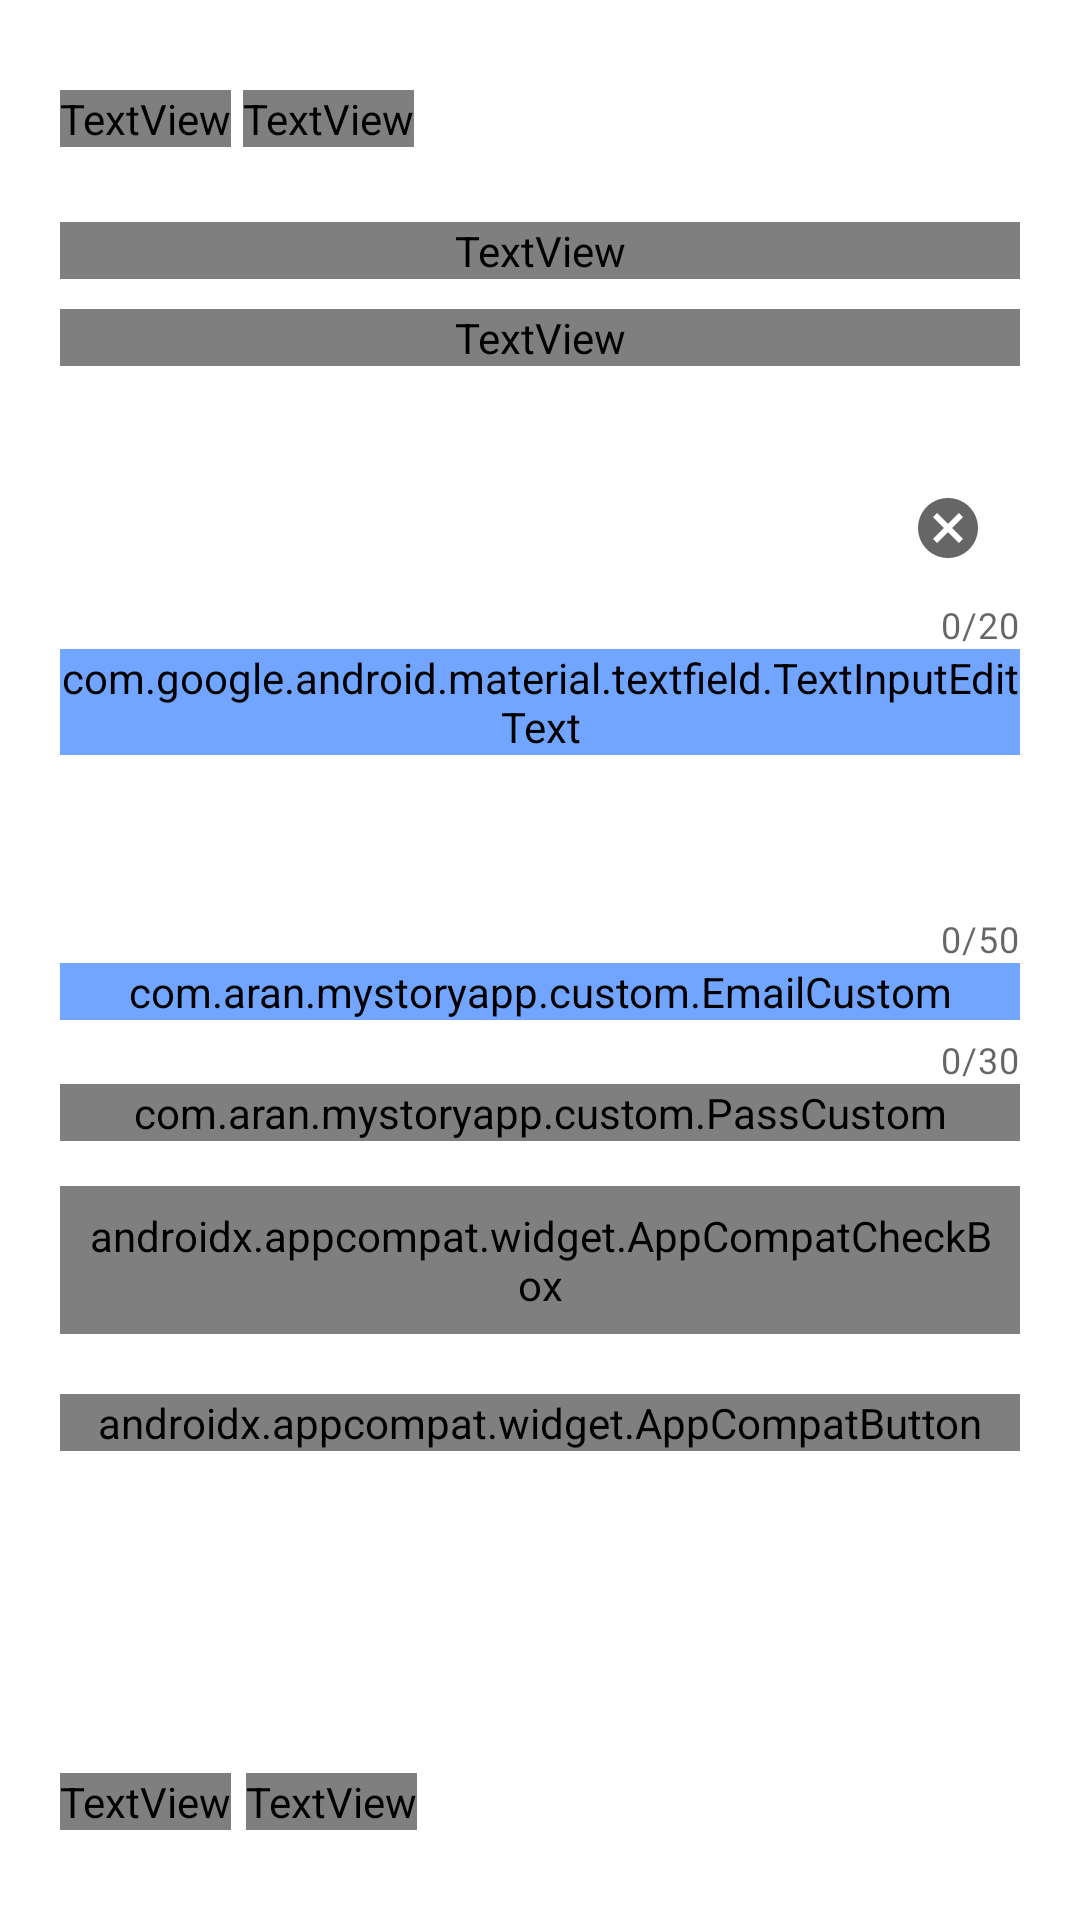

Here is an Android app screen rendered from its layout file. Give the layout XML and the strings, colors and styles it references.
<!-- AndroidManifest.xml: application theme Theme.MyStoryApp -->
<!-- res/layout/activity_sign_up.xml -->
<?xml version="1.0" encoding="utf-8"?>
<androidx.constraintlayout.widget.ConstraintLayout xmlns:android="http://schemas.android.com/apk/res/android"
    xmlns:app="http://schemas.android.com/apk/res-auto"
    xmlns:tools="http://schemas.android.com/tools"
    android:layout_width="match_parent"
    android:layout_height="match_parent"
    tools:context=".ui.SignUpActivity">

    <TextView
        android:id="@+id/txt_title"
        android:layout_width="wrap_content"
        android:layout_height="wrap_content"
        android:layout_marginStart="20dp"
        android:layout_marginTop="30dp"
        android:text="@string/story_app"
        android:fontFamily="@font/qs_bold"
        android:textColor="@color/acc_blue"
        android:textSize="13sp"
        app:layout_constraintStart_toStartOf="parent"
        app:layout_constraintTop_toTopOf="parent" />

    <TextView
        android:id="@+id/txt_title2"
        android:layout_width="wrap_content"
        android:layout_height="wrap_content"
        android:layout_marginStart="4dp"
        android:fontFamily="@font/qs_medium"
        android:text="@string/top_desc"
        android:textColor="@color/grey2"
        android:textSize="13sp"
        app:layout_constraintBottom_toBottomOf="@+id/txt_title"
        app:layout_constraintStart_toEndOf="@+id/txt_title"
        app:layout_constraintTop_toTopOf="@+id/txt_title"
        app:layout_constraintVertical_bias="0.0" />

    <TextView
        android:id="@+id/description"
        android:layout_width="match_parent"
        android:layout_height="wrap_content"
        android:layout_marginHorizontal="20dp"
        android:fontFamily="@font/qs_bold"
        android:text="@string/sign_up"
        android:textColor="@color/acc_blue"
        android:textSize="50sp"
        app:layout_constraintEnd_toEndOf="parent"
        android:layout_marginTop="25dp"
        app:layout_constraintHorizontal_bias="0.0"
        app:layout_constraintStart_toStartOf="@+id/txt_title"
        app:layout_constraintTop_toBottomOf="@+id/txt_title2" />

    <TextView
        android:id="@+id/description2"
        android:layout_width="match_parent"
        android:layout_height="wrap_content"
        android:layout_marginTop="10dp"
        android:layout_marginHorizontal="20dp"
        android:fontFamily="@font/qs_medium"
        android:text="@string/desc_signup"
        android:textColor="@color/grey2"
        android:textSize="14sp"
        app:layout_constraintEnd_toEndOf="@+id/description"
        app:layout_constraintHorizontal_bias="0.75"
        app:layout_constraintStart_toStartOf="@+id/description"
        app:layout_constraintTop_toBottomOf="@+id/description" />

    <com.google.android.material.textfield.TextInputLayout
        android:id="@+id/edittext1"
        style="@style/Widget.MaterialComponents.TextInputLayout.OutlinedBox"
        android:layout_width="match_parent"
        android:layout_height="wrap_content"
        app:layout_constraintEnd_toEndOf="parent"
        app:layout_constraintStart_toStartOf="parent"
        android:layout_marginTop="30dp"
        android:layout_marginHorizontal="20dp"
        app:layout_constraintTop_toBottomOf="@+id/description2"
        app:boxCornerRadiusTopStart="10dp"
        app:boxCornerRadiusBottomEnd="10dp"
        app:boxCornerRadiusBottomStart="10dp"
        android:textColorHint="@color/grey4"
        app:counterEnabled="true"
        app:counterMaxLength="20"
        app:errorEnabled="true"
        app:errorIconDrawable="@drawable/ic_error"
        app:helperTextTextColor="@color/red2"
        app:boxCornerRadiusTopEnd="10dp"
        app:endIconMode="clear_text">

        <com.google.android.material.textfield.TextInputEditText
            android:id="@+id/name"
            android:backgroundTint="@color/blue3"
            android:layout_width="match_parent"
            android:layout_height="wrap_content"
            android:drawableStart="@drawable/ic_person"
            android:drawablePadding="10dp"
            android:fontFamily="@font/qs_medium"
            android:textColor="@color/grey2"
            android:hint="@string/name"
            android:textSize="15sp"/>

    </com.google.android.material.textfield.TextInputLayout>

    <com.google.android.material.textfield.TextInputLayout
        android:id="@+id/edittext2"
        style="@style/Widget.MaterialComponents.TextInputLayout.OutlinedBox"
        app:layout_constraintEnd_toEndOf="@+id/edittext1"
        app:layout_constraintStart_toStartOf="@+id/edittext1"
        app:layout_constraintTop_toBottomOf="@+id/edittext1"
        android:layout_width="match_parent"
        android:layout_height="wrap_content"
        android:layout_marginTop="5dp"
        android:layout_marginHorizontal="20dp"
        app:boxCornerRadiusTopStart="10dp"
        app:boxCornerRadiusBottomEnd="10dp"
        app:boxCornerRadiusBottomStart="10dp"
        android:textColorHint="@color/grey4"
        app:counterEnabled="true"
        app:counterMaxLength="50"
        app:boxCornerRadiusTopEnd="10dp"
        app:endIconMode="custom">

        <com.aran.mystoryapp.custom.EmailCustom
            android:id="@+id/email"
            android:layout_width="match_parent"
            android:layout_height="wrap_content"
            android:backgroundTint="@color/blue3"
            android:drawableStart="@drawable/ic_email"
            android:drawablePadding="10dp"
            android:fontFamily="@font/qs_medium"
            android:hint="@string/email"
            android:inputType="textEmailAddress"
            android:textColor="@color/grey2"
            android:textSize="15sp"/>

    </com.google.android.material.textfield.TextInputLayout>

    <com.google.android.material.textfield.TextInputLayout
        android:id="@+id/edittext3"
        style="@style/Widget.MaterialComponents.TextInputLayout.OutlinedBox"
        android:layout_width="match_parent"
        android:layout_height="wrap_content"
        android:layout_marginHorizontal="20dp"
        android:layout_marginTop="5dp"
        app:layout_constraintEnd_toEndOf="@+id/edittext2"
        app:layout_constraintStart_toStartOf="@+id/edittext2"
        app:layout_constraintTop_toBottomOf="@+id/edittext2"
        app:boxCornerRadiusTopStart="10dp"
        app:boxCornerRadiusBottomEnd="10dp"
        app:boxCornerRadiusBottomStart="10dp"
        android:textColorHint="@color/grey4"
        app:counterEnabled="true"
        app:counterMaxLength="30"
        app:boxCornerRadiusTopEnd="10dp">

        <com.aran.mystoryapp.custom.PassCustom
            android:id="@+id/pass"
            android:layout_width="match_parent"
            android:layout_height="wrap_content"
            android:drawableStart="@drawable/ic_password"
            android:drawablePadding="10dp"
            android:fontFamily="@font/qs_medium"
            android:hint="@string/password"
            android:inputType="textPassword"
            android:textColor="@color/grey2"
            android:textSize="15sp"/>

    </com.google.android.material.textfield.TextInputLayout>

    <androidx.appcompat.widget.AppCompatCheckBox
        android:id="@+id/checkBox"
        android:layout_width="match_parent"
        android:button="@drawable/custom_checkbox"
        android:layout_height="wrap_content"
        android:text="@string/agreement"
        android:textSize="11sp"
        android:fontFamily="@font/qs_medium"
        android:padding="7dp"
        android:layout_marginTop="15dp"
        android:textColor="@color/grey2"
        app:layout_constraintEnd_toEndOf="@+id/edittext3"
        android:layout_marginHorizontal="20dp"
        app:layout_constraintStart_toStartOf="@+id/edittext3"
        app:layout_constraintTop_toBottomOf="@+id/edittext3" />

    <androidx.appcompat.widget.AppCompatButton
        android:id="@+id/btn_sign_up"
        android:layout_width="match_parent"
        android:layout_height="wrap_content"
        android:layout_marginHorizontal="20dp"
        android:layout_marginTop="20dp"
        android:background="@drawable/background_button2"
        android:fontFamily="@font/qs_bold"
        android:text="@string/sign_up"
        android:textAllCaps="false"
        android:textColor="@color/white"
        app:layout_constraintEnd_toEndOf="@+id/checkBox"
        app:layout_constraintHorizontal_bias="0.0"
        app:layout_constraintStart_toStartOf="@+id/checkBox"
        app:layout_constraintTop_toBottomOf="@+id/checkBox" />

    <TextView
        android:id="@+id/desc_regis"
        android:layout_width="wrap_content"
        android:layout_height="wrap_content"
        android:layout_marginBottom="30dp"
        android:fontFamily="@font/qs_medium"
        android:text="@string/have_account"
        android:textColor="@color/grey"
        app:layout_constraintBottom_toBottomOf="parent"
        app:layout_constraintStart_toStartOf="@+id/checkBox" />

    <TextView
        android:id="@+id/to_sign_in"
        android:layout_width="wrap_content"
        android:layout_height="wrap_content"
        android:fontFamily="@font/qs_bold"
        android:layout_marginStart="5dp"
        android:text="@string/sign_in"
        android:textColor="@color/blue3"
        app:layout_constraintBottom_toBottomOf="@+id/desc_regis"
        app:layout_constraintStart_toEndOf="@+id/desc_regis"
        app:layout_constraintTop_toTopOf="@+id/desc_regis" />

    <ProgressBar
        android:id="@+id/progress_bar"
        style="?android:attr/progressBarStyle"
        android:layout_width="wrap_content"
        android:layout_height="wrap_content"
        android:visibility="gone"
        app:layout_constraintBottom_toBottomOf="parent"
        app:layout_constraintEnd_toEndOf="parent"
        app:layout_constraintStart_toStartOf="parent"
        app:layout_constraintTop_toTopOf="parent"
        tools:visibility="visible" />

</androidx.constraintlayout.widget.ConstraintLayout>
<!-- resources referenced by this layout -->
<resources>
  <color name="acc_blue">#0F3A68</color>
  <color name="blue3">#71A5FF</color>
  <color name="grey">#434343</color>
  <color name="grey2">#787878</color>
  <color name="grey4">#D1CFCF</color>
  <color name="red2">#FF6363</color>
  <color name="white">#FFFFFFFF</color>
  <!-- drawable custom_checkbox (drawable-v24) -->
  <?xml version="1.0" encoding="utf-8"?>
  <selector xmlns:android="http://schemas.android.com/apk/res/android">
      <item android:drawable="@drawable/check" android:state_checked="true" android:state_enabled="true"/>
      <item android:drawable="@drawable/uncheck" android:state_checked="false" android:state_enabled="false"/>
  </selector>
  <!-- drawable ic_email (drawable-v24) -->
  <vector android:height="24dp" android:tint="#787878"
      android:viewportHeight="24" android:viewportWidth="24"
      android:width="24dp" xmlns:android="http://schemas.android.com/apk/res/android">
      <path android:fillColor="@android:color/white" android:pathData="M20,4L4,4c-1.1,0 -1.99,0.9 -1.99,2L2,18c0,1.1 0.9,2 2,2h16c1.1,0 2,-0.9 2,-2L22,6c0,-1.1 -0.9,-2 -2,-2zM20,8l-8,5 -8,-5L4,6l8,5 8,-5v2z"/>
  </vector>
  <!-- drawable ic_password (drawable-v24) -->
  <vector android:height="24dp" android:tint="#787878"
      android:viewportHeight="24" android:viewportWidth="24"
      android:width="24dp" xmlns:android="http://schemas.android.com/apk/res/android">
      <path android:fillColor="@android:color/white" android:pathData="M18,8h-1L17,6c0,-2.76 -2.24,-5 -5,-5S7,3.24 7,6v2L6,8c-1.1,0 -2,0.9 -2,2v10c0,1.1 0.9,2 2,2h12c1.1,0 2,-0.9 2,-2L20,10c0,-1.1 -0.9,-2 -2,-2zM12,17c-1.1,0 -2,-0.9 -2,-2s0.9,-2 2,-2 2,0.9 2,2 -0.9,2 -2,2zM15.1,8L8.9,8L8.9,6c0,-1.71 1.39,-3.1 3.1,-3.1 1.71,0 3.1,1.39 3.1,3.1v2z"/>
  </vector>
  <!-- drawable ic_person (drawable-v24) -->
  <vector android:height="24dp" android:tint="#787878"
      android:viewportHeight="24" android:viewportWidth="24"
      android:width="24dp" xmlns:android="http://schemas.android.com/apk/res/android">
      <path android:fillColor="@android:color/white" android:pathData="M12,12c2.21,0 4,-1.79 4,-4s-1.79,-4 -4,-4 -4,1.79 -4,4 1.79,4 4,4zM12,14c-2.67,0 -8,1.34 -8,4v2h16v-2c0,-2.66 -5.33,-4 -8,-4z"/>
  </vector>
  <string name="agreement">I agree to the platform accessing my information</string>
  <string name="desc_signup">Fill free to share your own experience</string>
  <string name="email">Email</string>
  <string name="have_account">Already have an account?</string>
  <string name="name">Name</string>
  <string name="password">Password</string>
  <string name="sign_in">Sign In</string>
  <string name="sign_up">Sign Up</string>
  <string name="story_app">Story App</string>
  <string name="top_desc">| Share your own experience</string>
  <style name="Theme.MyStoryApp" parent="Theme.MaterialComponents.DayNight.DarkActionBar">
          
          <item name="colorPrimary">@color/blue3</item>
          <item name="colorPrimaryVariant">@color/blue2</item>
          <item name="colorOnPrimary">@color/white</item>
          
          <item name="colorSecondary">@color/teal_200</item>
          <item name="colorSecondaryVariant">@color/teal_700</item>
          <item name="colorOnSecondary">@color/black</item>
          
          <item name="android:statusBarColor" tools:targetApi="l">?attr/colorPrimaryVariant</item>
          
      </style>
  <!-- drawable check: png bitmap (drawable-v24, 396 bytes) -->
  <!-- drawable uncheck: png bitmap (drawable-v24, 198 bytes) -->
  <color name="blue2">#518CF1</color>
  <color name="teal_200">#FF03DAC5</color>
  <color name="teal_700">#FF018786</color>
  <color name="black">#FF000000</color>
</resources>
